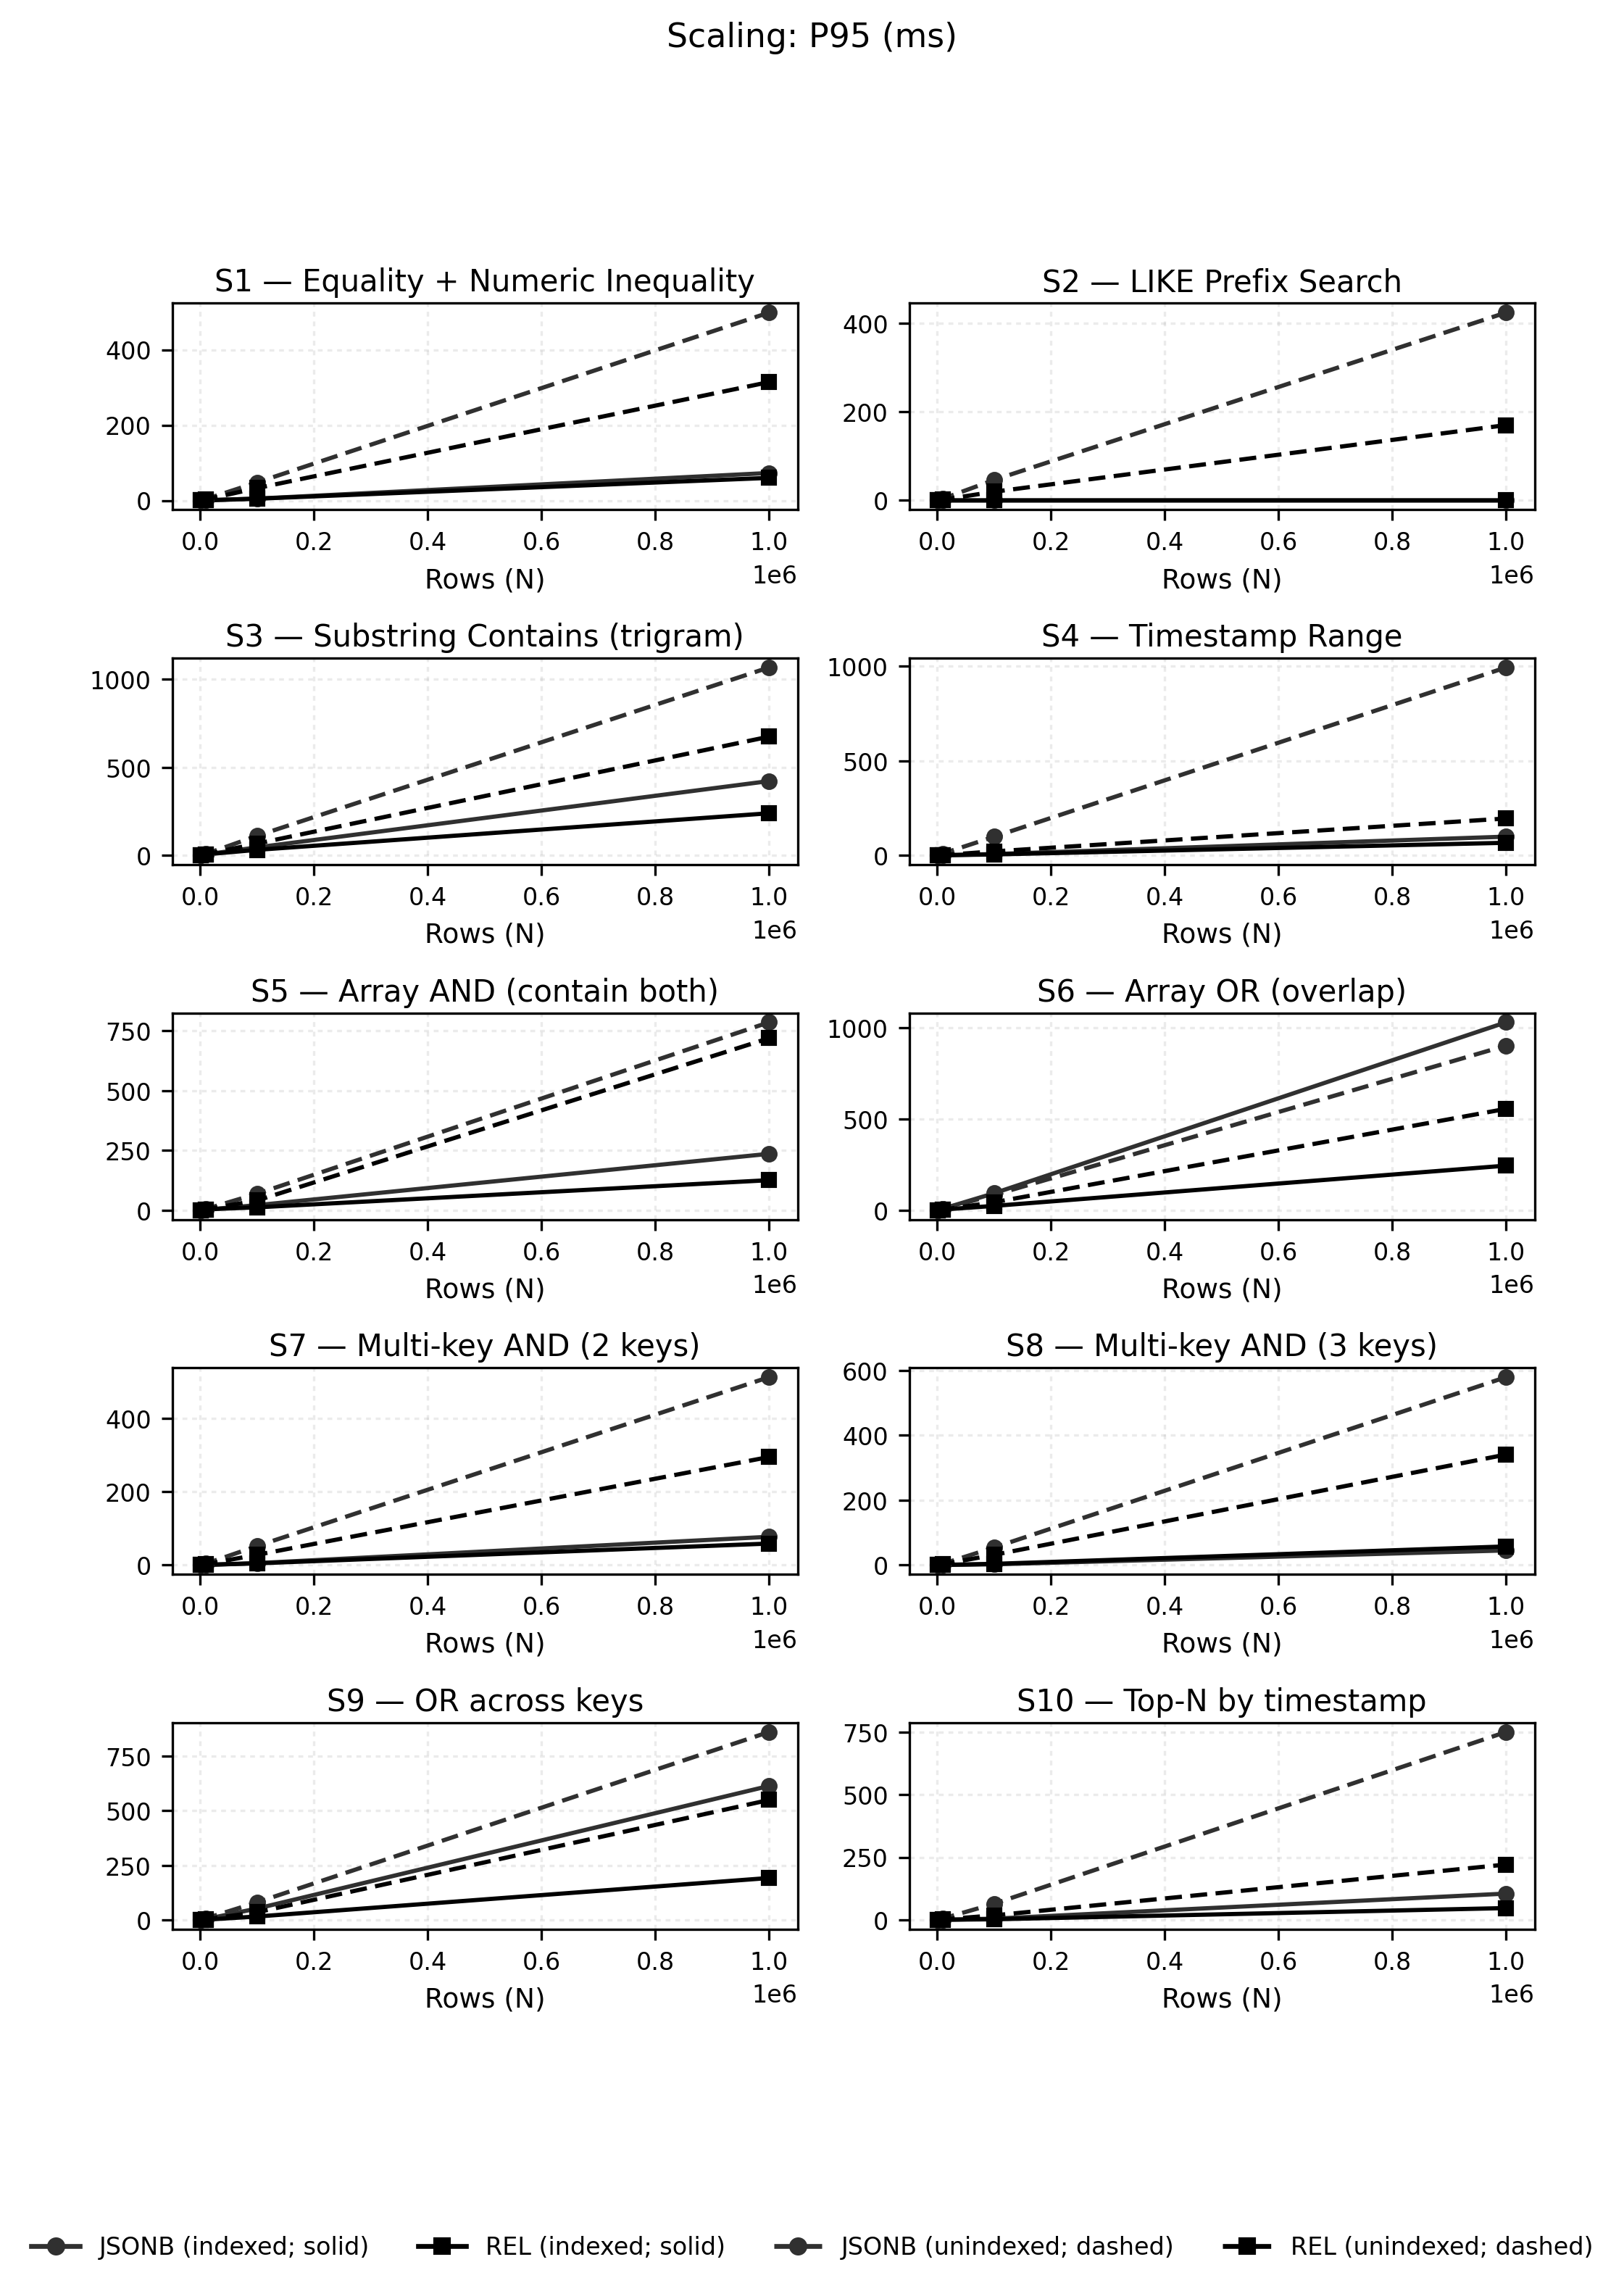

Data behind this chart, as committed beside it:
size, series, variant, p95_ms
1000, jsonb_indexed, S10_topn_order, 0.112
10000, jsonb_indexed, S10_topn_order, 0.245
100000, jsonb_indexed, S10_topn_order, 4.665
1000000, jsonb_indexed, S10_topn_order, 105
1000, jsonb_unindexed, S10_topn_order, 0.34
10000, jsonb_unindexed, S10_topn_order, 5.355
100000, jsonb_unindexed, S10_topn_order, 64.4
1000000, jsonb_unindexed, S10_topn_order, 751.4
1000, rel_indexed, S10_topn_order, 0.062
10000, rel_indexed, S10_topn_order, 0.505
100000, rel_indexed, S10_topn_order, 2.302
1000000, rel_indexed, S10_topn_order, 47.04
1000, rel_unindexed, S10_topn_order, 0.141
10000, rel_unindexed, S10_topn_order, 1.744
100000, rel_unindexed, S10_topn_order, 17.83
1000000, rel_unindexed, S10_topn_order, 221.2
1000, jsonb_indexed, S1_expr_eq_num, 0.062
10000, jsonb_indexed, S1_expr_eq_num, 0.404
100000, jsonb_indexed, S1_expr_eq_num, 4.845
1000000, jsonb_indexed, S1_expr_eq_num, 72.89
1000, jsonb_unindexed, S1_expr_eq_num, 0.328
10000, jsonb_unindexed, S1_expr_eq_num, 3.578
100000, jsonb_unindexed, S1_expr_eq_num, 47.8
1000000, jsonb_unindexed, S1_expr_eq_num, 498.6
1000, rel_indexed, S1_expr_eq_num, 0.099
10000, rel_indexed, S1_expr_eq_num, 0.508
100000, rel_indexed, S1_expr_eq_num, 4.724
1000000, rel_indexed, S1_expr_eq_num, 59.91
1000, rel_unindexed, S1_expr_eq_num, 0.253
10000, rel_unindexed, S1_expr_eq_num, 2.709
100000, rel_unindexed, S1_expr_eq_num, 32.78
1000000, rel_unindexed, S1_expr_eq_num, 314.2
1000, jsonb_indexed, S2_like_prefix, 0.022
10000, jsonb_indexed, S2_like_prefix, 0.078
100000, jsonb_indexed, S2_like_prefix, 0.06
1000000, jsonb_indexed, S2_like_prefix, 0.089
1000, jsonb_unindexed, S2_like_prefix, 0.391
10000, jsonb_unindexed, S2_like_prefix, 3.939
100000, jsonb_unindexed, S2_like_prefix, 46.24
1000000, jsonb_unindexed, S2_like_prefix, 423.5
1000, rel_indexed, S2_like_prefix, 0.01
10000, rel_indexed, S2_like_prefix, 0.081
100000, rel_indexed, S2_like_prefix, 0.057
1000000, rel_indexed, S2_like_prefix, 0.068
1000, rel_unindexed, S2_like_prefix, 0.143
10000, rel_unindexed, S2_like_prefix, 1.75
100000, rel_unindexed, S2_like_prefix, 19.65
1000000, rel_unindexed, S2_like_prefix, 169.9
1000, jsonb_indexed, S3_trgm_contains, 0.575
10000, jsonb_indexed, S3_trgm_contains, 5.6
100000, jsonb_indexed, S3_trgm_contains, 45.56
1000000, jsonb_indexed, S3_trgm_contains, 422
1000, jsonb_unindexed, S3_trgm_contains, 0.792
10000, jsonb_unindexed, S3_trgm_contains, 8.279
100000, jsonb_unindexed, S3_trgm_contains, 111.2
1000000, jsonb_unindexed, S3_trgm_contains, 1067
1000, rel_indexed, S3_trgm_contains, 0.637
10000, rel_indexed, S3_trgm_contains, 6.012
100000, rel_indexed, S3_trgm_contains, 31.57
1000000, rel_indexed, S3_trgm_contains, 239.1
... 100 more rows
